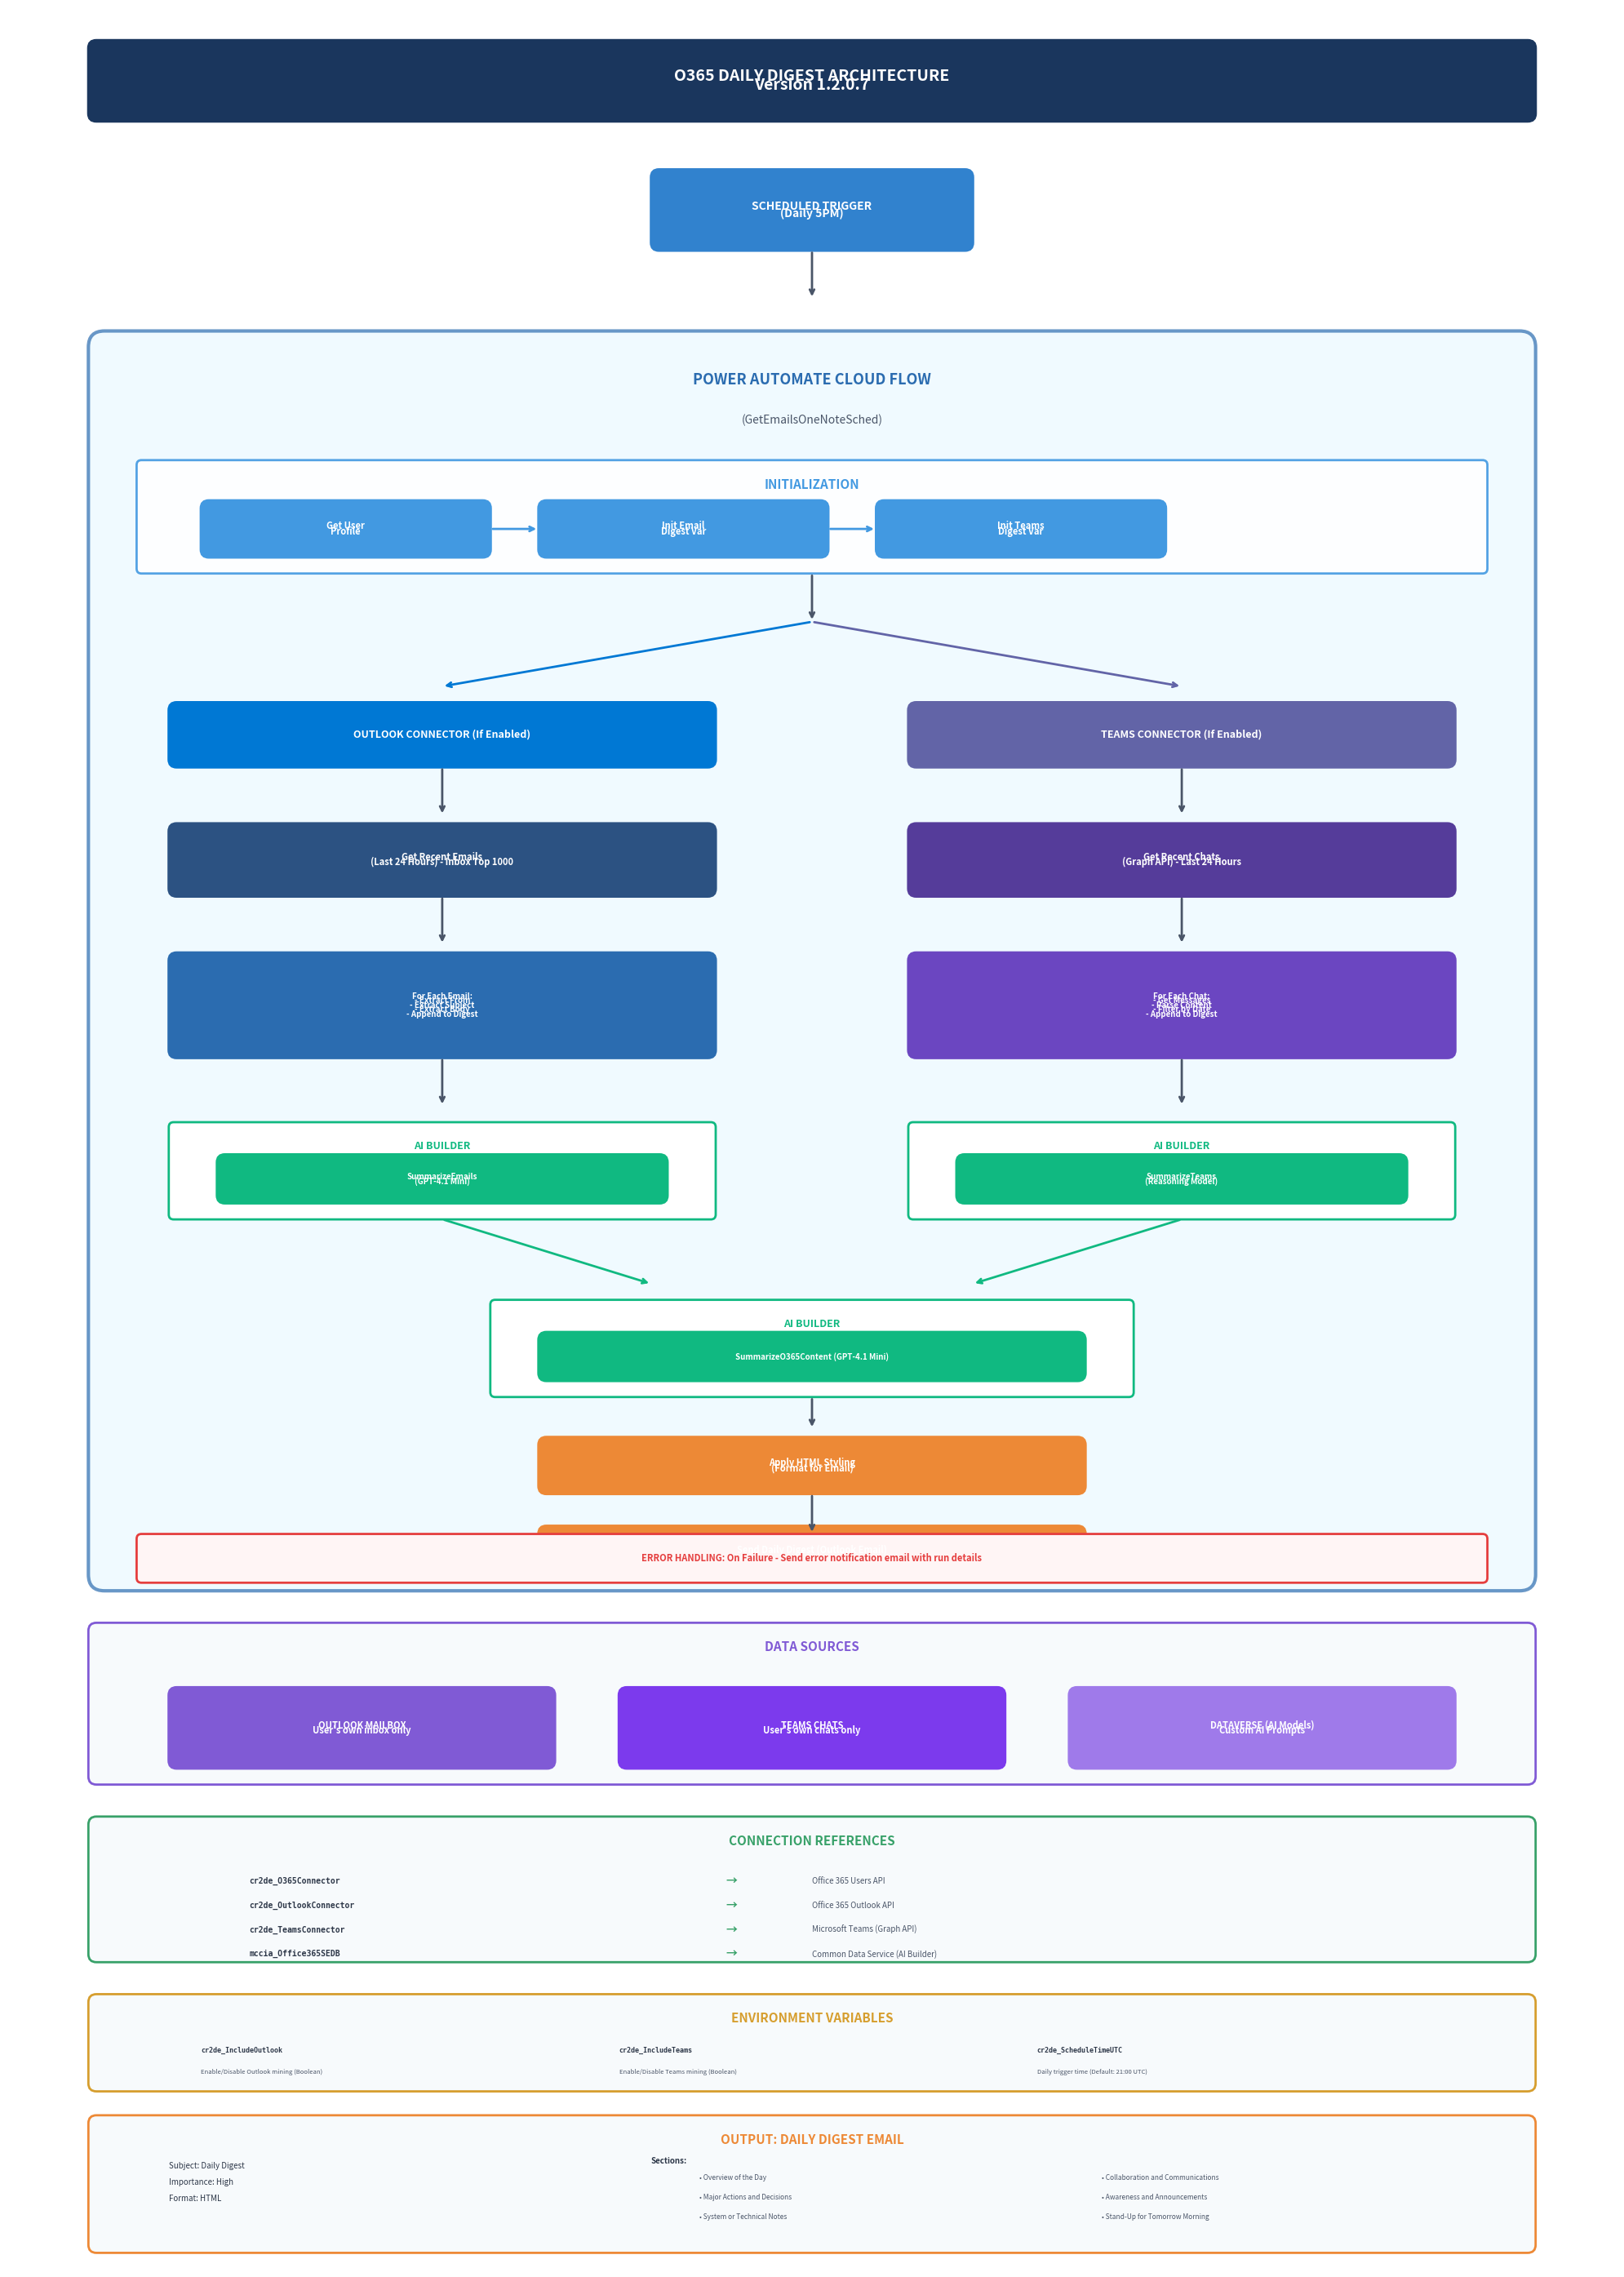

Python code for this plot: (Note: this script raises an exception after producing the figure.)
#!/usr/bin/env python3
"""
Generate O365 Daily Digest Architecture Diagram
"""

import matplotlib.pyplot as plt
import matplotlib.patches as mpatches
from matplotlib.patches import FancyBboxPatch, FancyArrowPatch, Rectangle
import matplotlib.lines as mlines

# Create figure with high resolution
fig, ax = plt.subplots(1, 1, figsize=(20, 28))
ax.set_xlim(0, 100)
ax.set_ylim(0, 140)
ax.axis('off')

# Color scheme - professional blue theme
COLORS = {
    'header': '#1a365d',
    'header_text': '#ffffff',
    'trigger': '#3182ce',
    'flow_bg': '#ebf8ff',
    'flow_border': '#2b6cb0',
    'init': '#4299e1',
    'outlook': '#0078d4',
    'teams': '#6264a7',
    'ai': '#10b981',
    'output': '#ed8936',
    'error': '#e53e3e',
    'data': '#805ad5',
    'connection': '#38a169',
    'env': '#d69e2e',
    'text': '#2d3748',
    'light_text': '#4a5568',
    'white': '#ffffff',
    'light_bg': '#f7fafc',
}

def draw_rounded_box(ax, x, y, width, height, color, text='', fontsize=10,
                      text_color='white', alpha=1.0, linewidth=2, edgecolor=None):
    """Draw a rounded rectangle with centered text"""
    if edgecolor is None:
        edgecolor = color
    box = FancyBboxPatch((x, y), width, height,
                          boxstyle="round,pad=0.02,rounding_size=0.5",
                          facecolor=color, edgecolor=edgecolor,
                          linewidth=linewidth, alpha=alpha)
    ax.add_patch(box)
    if text:
        lines = text.split('\n')
        line_height = fontsize * 0.04
        total_height = len(lines) * line_height
        start_y = y + height/2 + total_height/2 - line_height/2
        for i, line in enumerate(lines):
            ax.text(x + width/2, start_y - i*line_height, line,
                   ha='center', va='center', fontsize=fontsize,
                   color=text_color, fontweight='bold', wrap=True)

def draw_arrow(ax, start, end, color='#4a5568'):
    """Draw an arrow between two points"""
    ax.annotate('', xy=end, xytext=start,
               arrowprops=dict(arrowstyle='->', color=color, lw=2))

# ============= HEADER =============
draw_rounded_box(ax, 5, 133, 90, 5, COLORS['header'],
                 'O365 DAILY DIGEST ARCHITECTURE\nVersion 1.2.0.7', 14, COLORS['header_text'])

# ============= SCHEDULED TRIGGER =============
draw_rounded_box(ax, 40, 125, 20, 5, COLORS['trigger'],
                 'SCHEDULED TRIGGER\n(Daily 5PM)', 10)

draw_arrow(ax, (50, 125), (50, 122))

# ============= MAIN FLOW BOX =============
main_flow = FancyBboxPatch((5, 42), 90, 78,
                            boxstyle="round,pad=0.01,rounding_size=1",
                            facecolor=COLORS['flow_bg'], edgecolor=COLORS['flow_border'],
                            linewidth=3, alpha=0.7)
ax.add_patch(main_flow)

# Flow title
ax.text(50, 117, 'POWER AUTOMATE CLOUD FLOW', ha='center', va='center',
       fontsize=13, color=COLORS['flow_border'], fontweight='bold')
ax.text(50, 114.5, '(GetEmailsOneNoteSched)', ha='center', va='center',
       fontsize=10, color=COLORS['light_text'], fontweight='normal')

# ============= INITIALIZATION SECTION =============
init_box = FancyBboxPatch((8, 105, ), 84, 7,
                           boxstyle="round,pad=0.01,rounding_size=0.3",
                           facecolor=COLORS['white'], edgecolor=COLORS['init'],
                           linewidth=2, alpha=0.9)
ax.add_patch(init_box)
ax.text(50, 110.5, 'INITIALIZATION', ha='center', va='center',
       fontsize=11, color=COLORS['init'], fontweight='bold')

# Init boxes
draw_rounded_box(ax, 12, 106, 18, 3.5, COLORS['init'], 'Get User\nProfile', 8)
draw_rounded_box(ax, 33, 106, 18, 3.5, COLORS['init'], 'Init Email\nDigest Var', 8)
draw_rounded_box(ax, 54, 106, 18, 3.5, COLORS['init'], 'Init Teams\nDigest Var', 8)

# Arrows between init boxes
draw_arrow(ax, (30, 107.75), (33, 107.75), COLORS['init'])
draw_arrow(ax, (51, 107.75), (54, 107.75), COLORS['init'])

# Arrow down from init
draw_arrow(ax, (50, 105), (50, 102))

# ============= PARALLEL PROCESSING SECTION =============
# Fork arrows
draw_arrow(ax, (50, 102), (27, 98), COLORS['outlook'])
draw_arrow(ax, (50, 102), (73, 98), COLORS['teams'])

# ============= OUTLOOK SECTION (Left) =============
# Outlook connector box
draw_rounded_box(ax, 10, 93, 34, 4, COLORS['outlook'],
                 'OUTLOOK CONNECTOR (If Enabled)', 9)

draw_arrow(ax, (27, 93), (27, 90))

# Get Recent Emails
draw_rounded_box(ax, 10, 85, 34, 4.5, '#2c5282',
                 'Get Recent Emails\n(Last 24 Hours) - Inbox Top 1000', 8)

draw_arrow(ax, (27, 85), (27, 82))

# For Each Email
draw_rounded_box(ax, 10, 75, 34, 6.5, '#2b6cb0',
                 'For Each Email:\n- Extract From\n- Extract Subject\n- Extract Body\n- Append to Digest', 7)

draw_arrow(ax, (27, 75), (27, 72))

# AI Builder Emails
ai_email_box = FancyBboxPatch((10, 65), 34, 6,
                               boxstyle="round,pad=0.01,rounding_size=0.3",
                               facecolor=COLORS['white'], edgecolor=COLORS['ai'],
                               linewidth=2)
ax.add_patch(ai_email_box)
ax.text(27, 69.5, 'AI BUILDER', ha='center', va='center',
       fontsize=9, color=COLORS['ai'], fontweight='bold')
draw_rounded_box(ax, 13, 66, 28, 3, COLORS['ai'],
                 'SummarizeEmails\n(GPT-4.1 Mini)', 7)

# ============= TEAMS SECTION (Right) =============
# Teams connector box
draw_rounded_box(ax, 56, 93, 34, 4, COLORS['teams'],
                 'TEAMS CONNECTOR (If Enabled)', 9)

draw_arrow(ax, (73, 93), (73, 90))

# Get Recent Chats
draw_rounded_box(ax, 56, 85, 34, 4.5, '#553c9a',
                 'Get Recent Chats\n(Graph API) - Last 24 Hours', 8)

draw_arrow(ax, (73, 85), (73, 82))

# For Each Chat
draw_rounded_box(ax, 56, 75, 34, 6.5, '#6b46c1',
                 'For Each Chat:\n- Get Messages\n- Parse Content\n- Filter by Date\n- Append to Digest', 7)

draw_arrow(ax, (73, 75), (73, 72))

# AI Builder Teams
ai_teams_box = FancyBboxPatch((56, 65), 34, 6,
                               boxstyle="round,pad=0.01,rounding_size=0.3",
                               facecolor=COLORS['white'], edgecolor=COLORS['ai'],
                               linewidth=2)
ax.add_patch(ai_teams_box)
ax.text(73, 69.5, 'AI BUILDER', ha='center', va='center',
       fontsize=9, color=COLORS['ai'], fontweight='bold')
draw_rounded_box(ax, 59, 66, 28, 3, COLORS['ai'],
                 'SummarizeTeams\n(Reasoning Model)', 7)

# ============= MERGE AND FINAL PROCESSING =============
# Merge arrows
draw_arrow(ax, (27, 65), (40, 61), COLORS['ai'])
draw_arrow(ax, (73, 65), (60, 61), COLORS['ai'])

# Final AI Builder
ai_final_box = FancyBboxPatch((30, 54), 40, 6,
                               boxstyle="round,pad=0.01,rounding_size=0.3",
                               facecolor=COLORS['white'], edgecolor=COLORS['ai'],
                               linewidth=2)
ax.add_patch(ai_final_box)
ax.text(50, 58.5, 'AI BUILDER', ha='center', va='center',
       fontsize=9, color=COLORS['ai'], fontweight='bold')
draw_rounded_box(ax, 33, 55, 34, 3, COLORS['ai'],
                 'SummarizeO365Content (GPT-4.1 Mini)', 7)

draw_arrow(ax, (50, 54), (50, 52))

# Apply HTML Styling
draw_rounded_box(ax, 33, 48, 34, 3.5, COLORS['output'],
                 'Apply HTML Styling\n(Format for Email)', 8)

draw_arrow(ax, (50, 48), (50, 45.5))

# Send Daily Digest
draw_rounded_box(ax, 33, 43, 34, 3, COLORS['output'],
                 'Send Daily Digest (Outlook Email)', 8)

# ============= ERROR HANDLING =============
error_box = FancyBboxPatch((8, 42.5), 84, 3,
                            boxstyle="round,pad=0.01,rounding_size=0.3",
                            facecolor='#fff5f5', edgecolor=COLORS['error'],
                            linewidth=2)
ax.add_patch(error_box)
ax.text(50, 44, 'ERROR HANDLING: On Failure - Send error notification email with run details',
       ha='center', va='center', fontsize=8, color=COLORS['error'], fontweight='bold')

# ============= DATA SOURCES SECTION =============
data_box = FancyBboxPatch((5, 30), 90, 10,
                           boxstyle="round,pad=0.01,rounding_size=0.5",
                           facecolor=COLORS['light_bg'], edgecolor=COLORS['data'],
                           linewidth=2)
ax.add_patch(data_box)
ax.text(50, 38.5, 'DATA SOURCES', ha='center', va='center',
       fontsize=11, color=COLORS['data'], fontweight='bold')

draw_rounded_box(ax, 10, 31, 24, 5, COLORS['data'],
                 'OUTLOOK MAILBOX\nUser\'s own inbox only', 8)
draw_rounded_box(ax, 38, 31, 24, 5, '#7c3aed',
                 'TEAMS CHATS\nUser\'s own chats only', 8)
draw_rounded_box(ax, 66, 31, 24, 5, '#9f7aea',
                 'DATAVERSE (AI Models)\nCustom AI Prompts', 8)

# ============= CONNECTION REFERENCES =============
conn_box = FancyBboxPatch((5, 19), 90, 9,
                           boxstyle="round,pad=0.01,rounding_size=0.5",
                           facecolor=COLORS['light_bg'], edgecolor=COLORS['connection'],
                           linewidth=2)
ax.add_patch(conn_box)
ax.text(50, 26.5, 'CONNECTION REFERENCES', ha='center', va='center',
       fontsize=11, color=COLORS['connection'], fontweight='bold')

connections = [
    ('cr2de_O365Connector', 'Office 365 Users API'),
    ('cr2de_OutlookConnector', 'Office 365 Outlook API'),
    ('cr2de_TeamsConnector', 'Microsoft Teams (Graph API)'),
    ('mccia_Office365SEDB', 'Common Data Service (AI Builder)')
]

y_pos = 24
for ref, api in connections:
    ax.text(15, y_pos, f'{ref}', ha='left', va='center',
           fontsize=7, color=COLORS['text'], fontweight='bold', family='monospace')
    ax.text(45, y_pos, '→', ha='center', va='center',
           fontsize=10, color=COLORS['connection'], fontweight='bold')
    ax.text(50, y_pos, api, ha='left', va='center',
           fontsize=7, color=COLORS['light_text'])
    y_pos -= 1.5

# ============= ENVIRONMENT VARIABLES =============
env_box = FancyBboxPatch((5, 11), 90, 6,
                          boxstyle="round,pad=0.01,rounding_size=0.5",
                          facecolor=COLORS['light_bg'], edgecolor=COLORS['env'],
                          linewidth=2)
ax.add_patch(env_box)
ax.text(50, 15.5, 'ENVIRONMENT VARIABLES', ha='center', va='center',
       fontsize=11, color=COLORS['env'], fontweight='bold')

env_vars = [
    ('cr2de_IncludeOutlook', 'Enable/Disable Outlook mining (Boolean)'),
    ('cr2de_IncludeTeams', 'Enable/Disable Teams mining (Boolean)'),
    ('cr2de_ScheduleTimeUTC', 'Daily trigger time (Default: 21:00 UTC)')
]

x_positions = [12, 38, 64]
for i, (var, desc) in enumerate(env_vars):
    ax.text(x_positions[i], 13.5, var, ha='left', va='center',
           fontsize=6, color=COLORS['text'], fontweight='bold', family='monospace')
    ax.text(x_positions[i], 12.2, desc, ha='left', va='center',
           fontsize=5.5, color=COLORS['light_text'])

# ============= OUTPUT SECTION =============
output_box = FancyBboxPatch((5, 1), 90, 8.5,
                             boxstyle="round,pad=0.01,rounding_size=0.5",
                             facecolor=COLORS['light_bg'], edgecolor=COLORS['output'],
                             linewidth=2)
ax.add_patch(output_box)
ax.text(50, 8, 'OUTPUT: DAILY DIGEST EMAIL', ha='center', va='center',
       fontsize=11, color=COLORS['output'], fontweight='bold')

# Output details - left column
ax.text(10, 6.2, 'Subject: Daily Digest', ha='left', fontsize=7, color=COLORS['text'])
ax.text(10, 5.2, 'Importance: High', ha='left', fontsize=7, color=COLORS['text'])
ax.text(10, 4.2, 'Format: HTML', ha='left', fontsize=7, color=COLORS['text'])

# Output sections - right side
ax.text(40, 6.5, 'Sections:', ha='left', fontsize=7, color=COLORS['text'], fontweight='bold')
sections = [
    'Overview of the Day',
    'Major Actions and Decisions',
    'System or Technical Notes',
    'Collaboration and Communications',
    'Awareness and Announcements',
    'Stand-Up for Tomorrow Morning'
]
for i, section in enumerate(sections):
    col = 0 if i < 3 else 1
    row = i % 3
    x = 43 + col * 25
    y = 5.5 - row * 1.2
    ax.text(x, y, f'• {section}', ha='left', fontsize=6, color=COLORS['light_text'])

plt.tight_layout()
plt.savefig('/home/<user>/STR/O365_Daily_Digest_Architecture.png',
            dpi=150, bbox_inches='tight',
            facecolor='white', edgecolor='none')
plt.close()

print("Diagram saved to: /home/<user>/STR/O365_Daily_Digest_Architecture.png")
